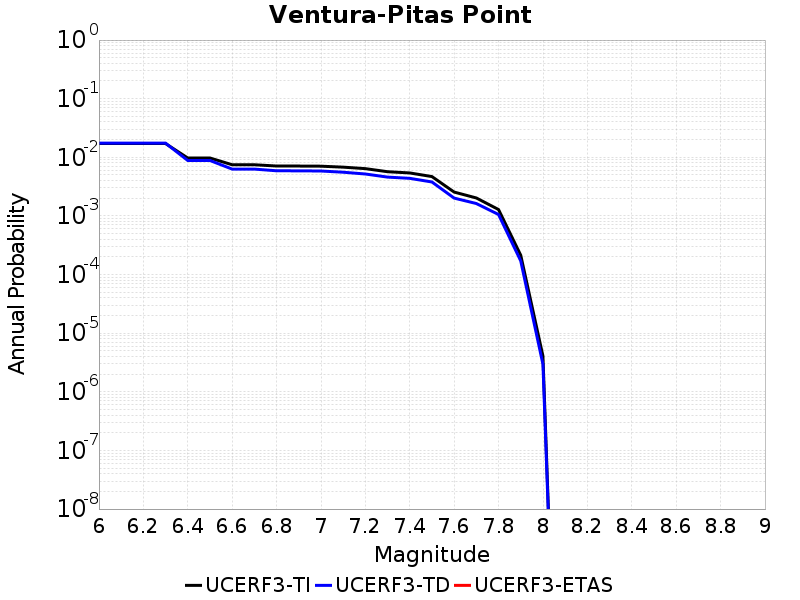

The table this chart was drawn from, first rows:
Magnitude, UCERF3-TI Prob, UCERF3-TD Prob, UCERF3-ETAS Prob
6.0, 0.01716, 0.01745, 0.0
6.1, 0.01716, 0.01745, 0.0
6.2, 0.01716, 0.01745, 0.0
6.3, 0.01716, 0.01745, 0.0
6.4, 0.009738, 0.00883, 0.0
6.5, 0.009738, 0.00883, 0.0
6.6, 0.007466, 0.006295, 0.0
6.7, 0.007466, 0.006295, 0.0
6.8, 0.007104, 0.005892, 0.0
6.9, 0.007094, 0.005881, 0.0
7.0, 0.007055, 0.005839, 0.0
7.1, 0.006794, 0.005569, 0.0
7.2, 0.006411, 0.005193, 0.0
7.3, 0.00568, 0.004596, 0.0
7.4, 0.005412, 0.004378, 0.0
7.5, 0.004693, 0.003794, 0.0
7.6, 0.002554, 0.002015, 0.0
7.7, 0.002025, 0.001627, 0.0
7.8, 0.001286, 0.001057, 0.0
7.9, 2.1369511E-4, 1.7081582E-4, 0.0
8.0, 4.065434E-6, 2.9632592E-6, 0.0
